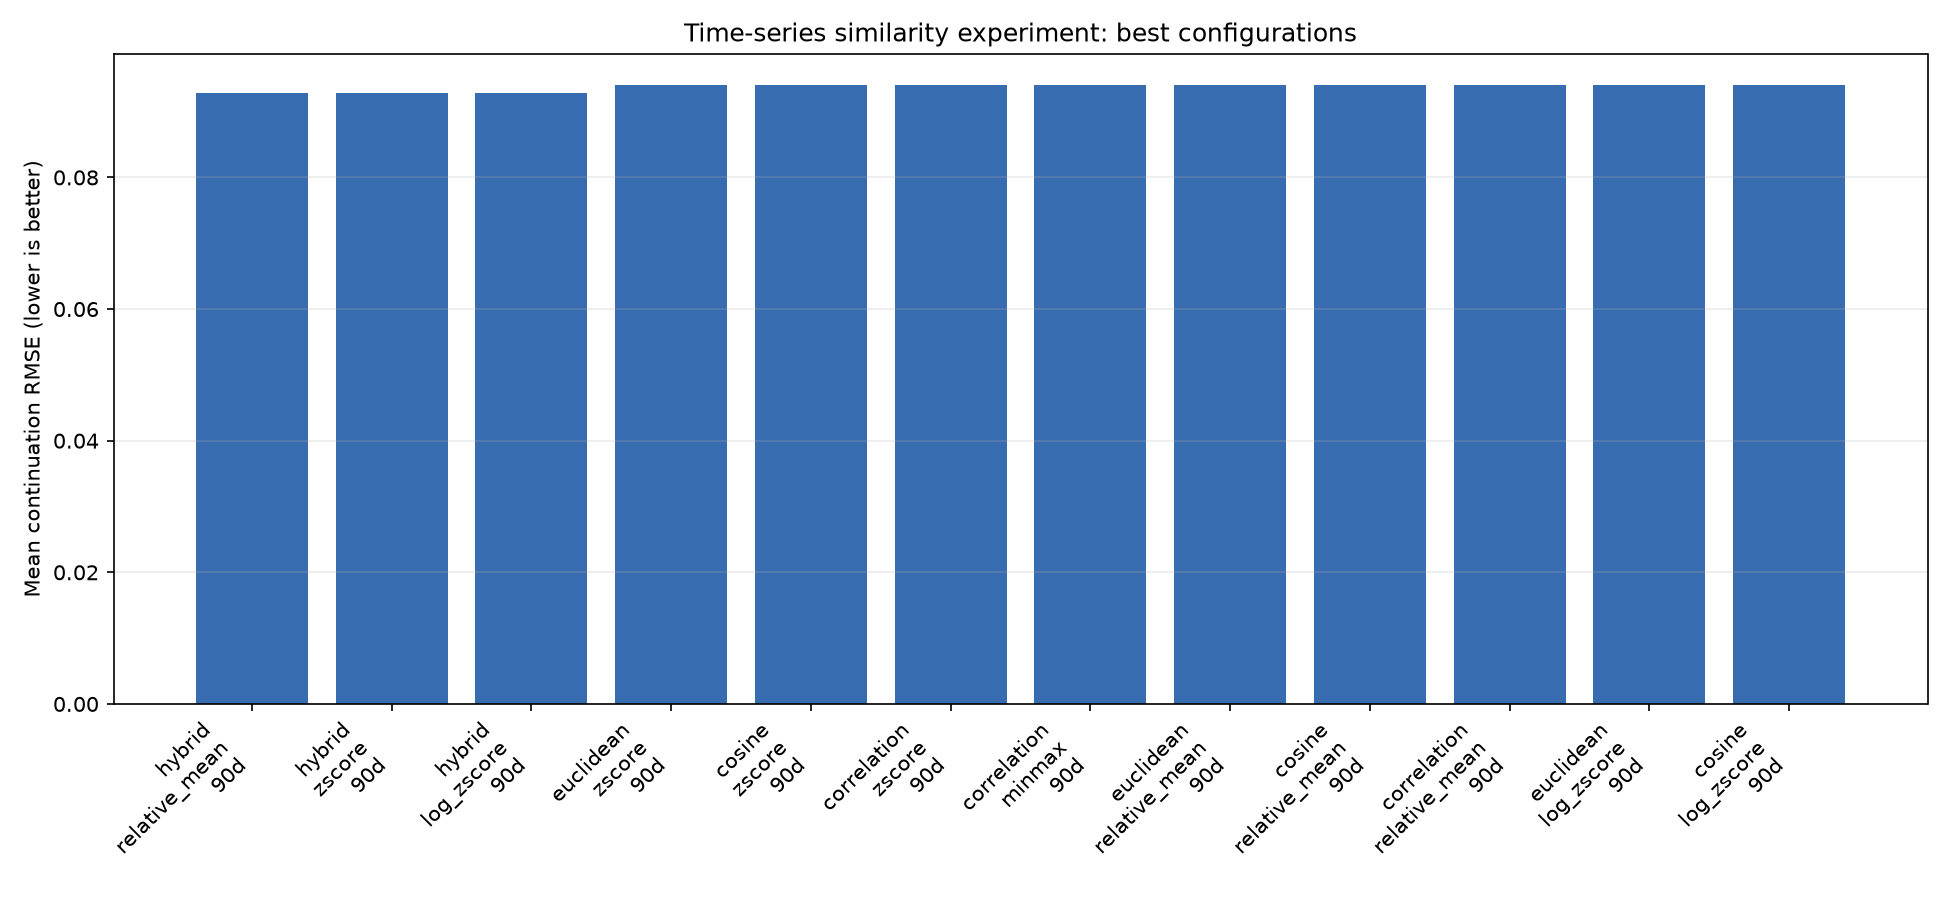

Source data for this figure (header and first rows):
window_length, preprocessing, method, queries, top1_rmse, top3_rmse, top5_rmse, top1_corr
90, relative_mean, hybrid, 4, 0.08193, 0.09287, 0.11, 0.7988
90, zscore, hybrid, 4, 0.08948, 0.09287, 0.11, 0.7917
90, log_zscore, hybrid, 4, 0.08948, 0.09287, 0.11, 0.7917
90, zscore, euclidean, 4, 0.08311, 0.09405, 0.09645, 0.7971
90, zscore, cosine, 4, 0.08311, 0.09405, 0.09645, 0.7971
90, zscore, correlation, 4, 0.08311, 0.09405, 0.09645, 0.7971
90, minmax, correlation, 4, 0.08311, 0.09405, 0.09645, 0.7971
90, relative_mean, euclidean, 4, 0.08311, 0.09405, 0.09645, 0.7971
90, relative_mean, cosine, 4, 0.08311, 0.09405, 0.09645, 0.7971
90, relative_mean, correlation, 4, 0.08311, 0.09405, 0.09645, 0.7971
90, log_zscore, euclidean, 4, 0.08311, 0.09405, 0.09645, 0.7971
90, log_zscore, cosine, 4, 0.08311, 0.09405, 0.09645, 0.7971
90, log_zscore, correlation, 4, 0.08311, 0.09405, 0.09645, 0.7971
90, minmax, cosine, 4, 0.0936, 0.09405, 0.09645, 0.7925
90, minmax, euclidean, 4, 0.08695, 0.09424, 0.09692, 0.7916
90, detrended_zscore, euclidean, 4, 0.08695, 0.09463, 0.09808, 0.7916
90, detrended_zscore, cosine, 4, 0.08695, 0.09463, 0.09808, 0.7916
90, detrended_zscore, correlation, 4, 0.08695, 0.09463, 0.09808, 0.7916
90, difference_zscore, euclidean, 4, 0.105, 0.1036, 0.1, 0.7832
90, difference_zscore, cosine, 4, 0.105, 0.1036, 0.1, 0.7832
90, difference_zscore, correlation, 4, 0.105, 0.1036, 0.1, 0.7832
90, minmax, hybrid, 4, 0.08695, 0.1056, 0.1123, 0.7916
90, pct_change_zscore, euclidean, 4, 0.09956, 0.1057, 0.1007, 0.7857
90, pct_change_zscore, cosine, 4, 0.09956, 0.1057, 0.1007, 0.7857
90, pct_change_zscore, correlation, 4, 0.09956, 0.1057, 0.1007, 0.7857
90, pct_change_zscore, hybrid, 4, 0.1028, 0.1068, 0.1033, 0.7702
90, detrended_zscore, hybrid, 4, 0.08695, 0.108, 0.1134, 0.7916
90, difference_zscore, hybrid, 4, 0.1155, 0.108, 0.1048, 0.7889
60, minmax, hybrid, 4, 0.1467, 0.1431, 0.1434, 0.6145
60, zscore, euclidean, 4, 0.1398, 0.1433, 0.1407, 0.6215
60, zscore, cosine, 4, 0.1398, 0.1433, 0.1407, 0.6215
60, zscore, correlation, 4, 0.1398, 0.1433, 0.1407, 0.6215
60, minmax, cosine, 4, 0.1398, 0.1433, 0.1431, 0.6215
60, minmax, correlation, 4, 0.1398, 0.1433, 0.1407, 0.6215
60, relative_mean, cosine, 4, 0.1398, 0.1433, 0.1407, 0.6215
60, relative_mean, correlation, 4, 0.1398, 0.1433, 0.1407, 0.6215
60, detrended_zscore, hybrid, 4, 0.1463, 0.1437, 0.1418, 0.6212
60, detrended_zscore, euclidean, 4, 0.1373, 0.1446, 0.1428, 0.6323
60, detrended_zscore, cosine, 4, 0.1373, 0.1446, 0.1428, 0.6323
60, detrended_zscore, correlation, 4, 0.1373, 0.1446, 0.1428, 0.6323
60, pct_change_zscore, euclidean, 4, 0.1492, 0.1447, 0.1465, 0.6044
60, pct_change_zscore, cosine, 4, 0.1492, 0.1447, 0.1465, 0.6044
60, pct_change_zscore, correlation, 4, 0.1492, 0.1447, 0.1465, 0.6044
60, minmax, euclidean, 4, 0.1524, 0.146, 0.1445, 0.6164
60, zscore, hybrid, 4, 0.1398, 0.1461, 0.1685, 0.6215
60, relative_mean, euclidean, 4, 0.1398, 0.1461, 0.1418, 0.6215
60, relative_mean, hybrid, 4, 0.1398, 0.1461, 0.1676, 0.6215
60, log_zscore, euclidean, 4, 0.1524, 0.1461, 0.1402, 0.6164
60, log_zscore, cosine, 4, 0.1524, 0.1461, 0.1402, 0.6164
60, log_zscore, correlation, 4, 0.1524, 0.1461, 0.1402, 0.6164
60, log_zscore, hybrid, 4, 0.1524, 0.1461, 0.1402, 0.6164
60, difference_zscore, euclidean, 4, 0.1464, 0.1462, 0.1428, 0.6174
60, difference_zscore, cosine, 4, 0.1464, 0.1462, 0.1428, 0.6174
60, difference_zscore, correlation, 4, 0.1464, 0.1462, 0.1428, 0.6174
60, difference_zscore, hybrid, 4, 0.1464, 0.1468, 0.1471, 0.6174
90, smooth_zscore, euclidean, 4, 0.1631, 0.15, 0.2298, 0.6607
90, smooth_zscore, cosine, 4, 0.1631, 0.15, 0.2298, 0.6607
90, smooth_zscore, correlation, 4, 0.1631, 0.15, 0.2298, 0.6607
90, smooth_zscore, hybrid, 4, 0.1631, 0.15, 0.1941, 0.6607
60, pct_change_zscore, hybrid, 4, 0.1492, 0.1508, 0.1472, 0.6044
... 84 more rows
